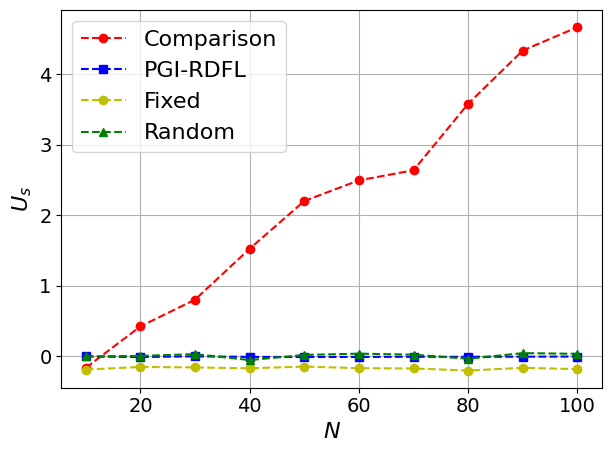

The script that saved this image:
import matplotlib.pyplot as plt
import numpy as np
import matplotlib

# 设置全局字体为 Times New Roman
matplotlib.rcParams['font.family'] = 'Times New Roman'
matplotlib.rcParams['font.size'] = 16  # 同时设置字体大小

# 定义用户数量
users = [10, 20, 30, 40, 50, 60, 70, 80, 90, 100]

utility_com =[-0.16108802169660663, 0.4261408607962416, 0.8060637175441556, 1.5279618840947151, 2.205029942683666, 2.4978474557156716, 2.6413754987425477, 3.5842624395753617, 4.339412296497329, 4.67074824094658]

utility_pgirdfl =[-1.3877787807814457e-17, -0.008364993013729706, 0.0015354897338530071, -0.0063507938380771844, -0.00845145410035087, -0.006868191929079181, -0.004933797692281921, -0.0052052451425088865, -0.003724748209734383, -0.00129257896486979]

utility_fixed = [-0.18582113773165398, -0.1489218724065775, -0.1557963650352039, -0.16820814869227352, -0.143677498550823, -0.16682732548619195, -0.17072604531871394, -0.2002050767666944, -0.16097771483756418, -0.18039590884047485]

utility_random =[0.0, 0.007528475710599447, 0.032754682128633306, -0.05147270671653448, 0.021493383935970528, 0.03921219515861307, 0.025403979781653707, -0.033254756978255084, 0.047045417762795694, 0.03692863801742019]

# 绘制图表
plt.plot(users, utility_com, 'r--o', label='Comparison')  # 红色虚线，圆形标记
plt.plot(users, utility_pgirdfl, 'b--s', label='PGI-RDFL')  # 蓝色虚线，方形标记
plt.plot(users, utility_fixed, 'y--o', label='Fixed')
plt.plot(users, utility_random, 'g--^', label='Random')  # 绿色虚线，三角形标记

# 添加图例
plt.legend()

plt.tick_params(axis='x', labelsize=14)
plt.tick_params(axis='y', labelsize=14)

# 设置标题和坐标轴标签
plt.xlabel(r'$N$')
plt.ylabel(r'$U_s$')

# 强制显示完全
plt.tight_layout()

# 显示网格
plt.grid(True)

# 显示图表
plt.show()